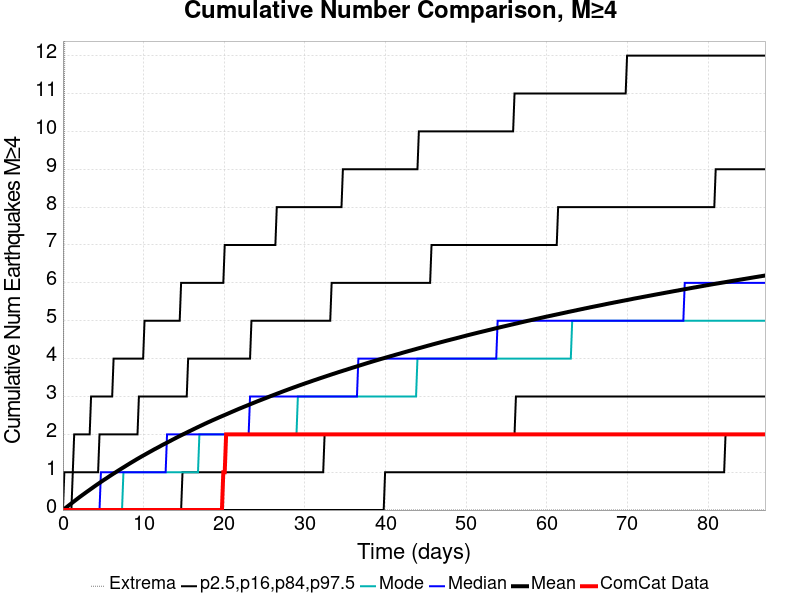

Values plotted in this chart, from the file beside it:
Time (days), ComCat Data, Simulation Mean, Simulation Median, Simulation Mode, Simulation Minimum, Simulation Maximum, 2.5 %-ile, 16 %-ile, 84 %-ile, 97.5 %-ile
0.0, 0.0, 0.0, 0.0, 0.0, 0.0, 0.0, 0.0, 0.0, 0.0, 0.0
0.1745, 0.0, 0.02953, 0.0, 0.0, 0.0, 10.0, 0.0, 0.0, 0.0, 1.0
0.3489, 0.0, 0.05868, 0.0, 0.0, 0.0, 20.0, 0.0, 0.0, 0.0, 1.0
0.5234, 0.0, 0.0877, 0.0, 0.0, 0.0, 21.0, 0.0, 0.0, 0.0, 1.0
0.6979, 0.0, 0.1175, 0.0, 0.0, 0.0, 22.0, 0.0, 0.0, 0.0, 1.0
0.8724, 0.0, 0.1462, 0.0, 0.0, 0.0, 22.0, 0.0, 0.0, 0.0, 1.0
1.047, 0.0, 0.1751, 0.0, 0.0, 0.0, 23.0, 0.0, 0.0, 0.0, 1.0
1.221, 0.0, 0.2042, 0.0, 0.0, 0.0, 23.0, 0.0, 0.0, 1.0, 1.0
1.396, 0.0, 0.2335, 0.0, 0.0, 0.0, 24.0, 0.0, 0.0, 1.0, 2.0
1.57, 0.0, 0.2616, 0.0, 0.0, 0.0, 24.0, 0.0, 0.0, 1.0, 2.0
1.745, 0.0, 0.29, 0.0, 0.0, 0.0, 24.0, 0.0, 0.0, 1.0, 2.0
1.919, 0.0, 0.3187, 0.0, 0.0, 0.0, 25.0, 0.0, 0.0, 1.0, 2.0
2.094, 0.0, 0.3468, 0.0, 0.0, 0.0, 26.0, 0.0, 0.0, 1.0, 2.0
2.268, 0.0, 0.3738, 0.0, 0.0, 0.0, 26.0, 0.0, 0.0, 1.0, 2.0
2.443, 0.0, 0.4012, 0.0, 0.0, 0.0, 26.0, 0.0, 0.0, 1.0, 2.0
2.617, 0.0, 0.4278, 0.0, 0.0, 0.0, 26.0, 0.0, 0.0, 1.0, 2.0
2.792, 0.0, 0.4549, 0.0, 0.0, 0.0, 26.0, 0.0, 0.0, 1.0, 2.0
2.966, 0.0, 0.4818, 0.0, 0.0, 0.0, 26.0, 0.0, 0.0, 1.0, 2.0
3.141, 0.0, 0.5078, 0.0, 0.0, 0.0, 26.0, 0.0, 0.0, 1.0, 2.0
3.315, 0.0, 0.5343, 0.0, 0.0, 0.0, 26.0, 0.0, 0.0, 1.0, 2.0
3.489, 0.0, 0.561, 0.0, 0.0, 0.0, 26.0, 0.0, 0.0, 1.0, 3.0
3.664, 0.0, 0.5871, 0.0, 0.0, 0.0, 28.0, 0.0, 0.0, 1.0, 3.0
3.838, 0.0, 0.6139, 0.0, 0.0, 0.0, 29.0, 0.0, 0.0, 1.0, 3.0
4.013, 0.0, 0.6402, 0.0, 0.0, 0.0, 29.0, 0.0, 0.0, 1.0, 3.0
4.187, 0.0, 0.666, 0.0, 0.0, 0.0, 29.0, 0.0, 0.0, 1.0, 3.0
4.362, 0.0, 0.6915, 0.0, 0.0, 0.0, 29.0, 0.0, 0.0, 1.0, 3.0
4.536, 0.0, 0.717, 0.0, 0.0, 0.0, 29.0, 0.0, 0.0, 2.0, 3.0
4.711, 0.0, 0.7425, 1.0, 0.0, 0.0, 29.0, 0.0, 0.0, 2.0, 3.0
4.885, 0.0, 0.7677, 1.0, 0.0, 0.0, 29.0, 0.0, 0.0, 2.0, 3.0
5.06, 0.0, 0.7927, 1.0, 0.0, 0.0, 29.0, 0.0, 0.0, 2.0, 3.0
5.234, 0.0, 0.8163, 1.0, 0.0, 0.0, 29.0, 0.0, 0.0, 2.0, 3.0
5.409, 0.0, 0.8405, 1.0, 0.0, 0.0, 29.0, 0.0, 0.0, 2.0, 3.0
5.583, 0.0, 0.8654, 1.0, 0.0, 0.0, 29.0, 0.0, 0.0, 2.0, 3.0
5.758, 0.0, 0.8908, 1.0, 0.0, 0.0, 29.0, 0.0, 0.0, 2.0, 3.0
5.932, 0.0, 0.9151, 1.0, 0.0, 0.0, 29.0, 0.0, 0.0, 2.0, 3.0
6.107, 0.0, 0.939, 1.0, 0.0, 0.0, 29.0, 0.0, 0.0, 2.0, 3.0
6.281, 0.0, 0.9632, 1.0, 0.0, 0.0, 29.0, 0.0, 0.0, 2.0, 4.0
6.455, 0.0, 0.9859, 1.0, 0.0, 0.0, 29.0, 0.0, 0.0, 2.0, 4.0
6.63, 0.0, 1.01, 1.0, 0.0, 0.0, 29.0, 0.0, 0.0, 2.0, 4.0
6.804, 0.0, 1.034, 1.0, 0.0, 0.0, 29.0, 0.0, 0.0, 2.0, 4.0
6.979, 0.0, 1.057, 1.0, 0.0, 0.0, 29.0, 0.0, 0.0, 2.0, 4.0
7.153, 0.0, 1.08, 1.0, 0.0, 0.0, 29.0, 0.0, 0.0, 2.0, 4.0
7.328, 0.0, 1.104, 1.0, 0.0, 0.0, 29.0, 0.0, 0.0, 2.0, 4.0
7.502, 0.0, 1.127, 1.0, 1.0, 0.0, 30.0, 0.0, 0.0, 2.0, 4.0
7.677, 0.0, 1.149, 1.0, 1.0, 0.0, 30.0, 0.0, 0.0, 2.0, 4.0
7.851, 0.0, 1.173, 1.0, 1.0, 0.0, 30.0, 0.0, 0.0, 2.0, 4.0
8.026, 0.0, 1.196, 1.0, 1.0, 0.0, 30.0, 0.0, 0.0, 2.0, 4.0
8.2, 0.0, 1.219, 1.0, 1.0, 0.0, 30.0, 0.0, 0.0, 2.0, 4.0
8.375, 0.0, 1.241, 1.0, 1.0, 0.0, 44.0, 0.0, 0.0, 2.0, 4.0
8.549, 0.0, 1.264, 1.0, 1.0, 0.0, 47.0, 0.0, 0.0, 2.0, 4.0
8.724, 0.0, 1.286, 1.0, 1.0, 0.0, 50.0, 0.0, 0.0, 2.0, 4.0
8.898, 0.0, 1.308, 1.0, 1.0, 0.0, 51.0, 0.0, 0.0, 2.0, 4.0
9.073, 0.0, 1.33, 1.0, 1.0, 0.0, 53.0, 0.0, 0.0, 2.0, 4.0
9.247, 0.0, 1.353, 1.0, 1.0, 0.0, 54.0, 0.0, 0.0, 2.0, 4.0
9.422, 0.0, 1.374, 1.0, 1.0, 0.0, 56.0, 0.0, 0.0, 3.0, 4.0
9.596, 0.0, 1.395, 1.0, 1.0, 0.0, 57.0, 0.0, 0.0, 3.0, 4.0
9.77, 0.0, 1.417, 1.0, 1.0, 0.0, 58.0, 0.0, 0.0, 3.0, 4.0
9.945, 0.0, 1.438, 1.0, 1.0, 0.0, 58.0, 0.0, 0.0, 3.0, 4.0
10.12, 0.0, 1.458, 1.0, 1.0, 0.0, 59.0, 0.0, 0.0, 3.0, 5.0
10.29, 0.0, 1.48, 1.0, 1.0, 0.0, 59.0, 0.0, 0.0, 3.0, 5.0
... 440 more rows
